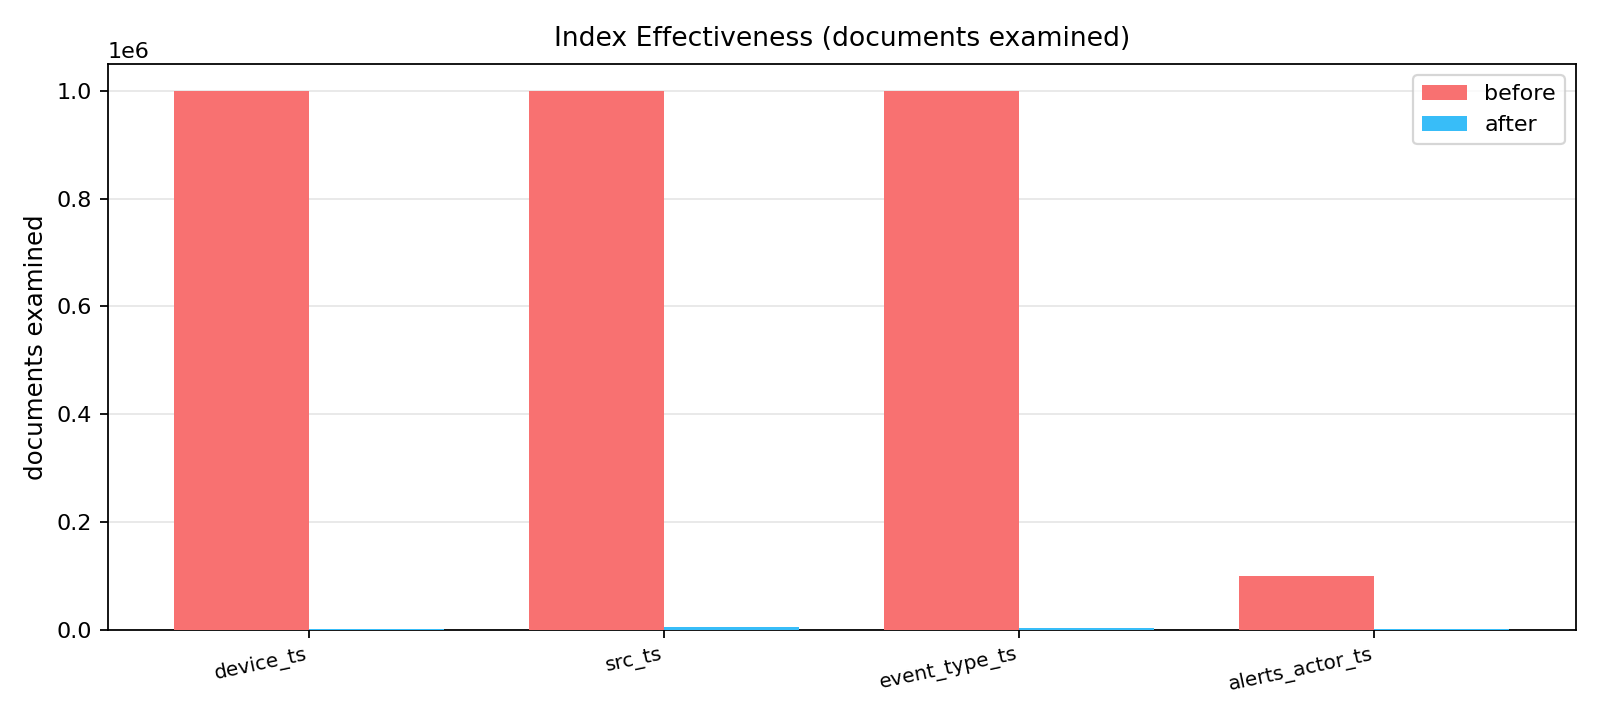

The table this chart was drawn from, first rows:
index, state, documents_examined, keys_examined, time_ms, returned
device_ts, before, 1000000, 0, 611, 2000
device_ts, after, 2000, 2000, 9, 2000
src_ts, before, 1000000, 0, 574, 4000
src_ts, after, 4000, 4000, 14, 4000
event_type_ts, before, 1000000, 0, 658, 3334
event_type_ts, after, 3334, 3334, 9, 3334
alerts_actor_ts, before, 100000, 0, 53, 400
alerts_actor_ts, after, 400, 400, 2, 400
